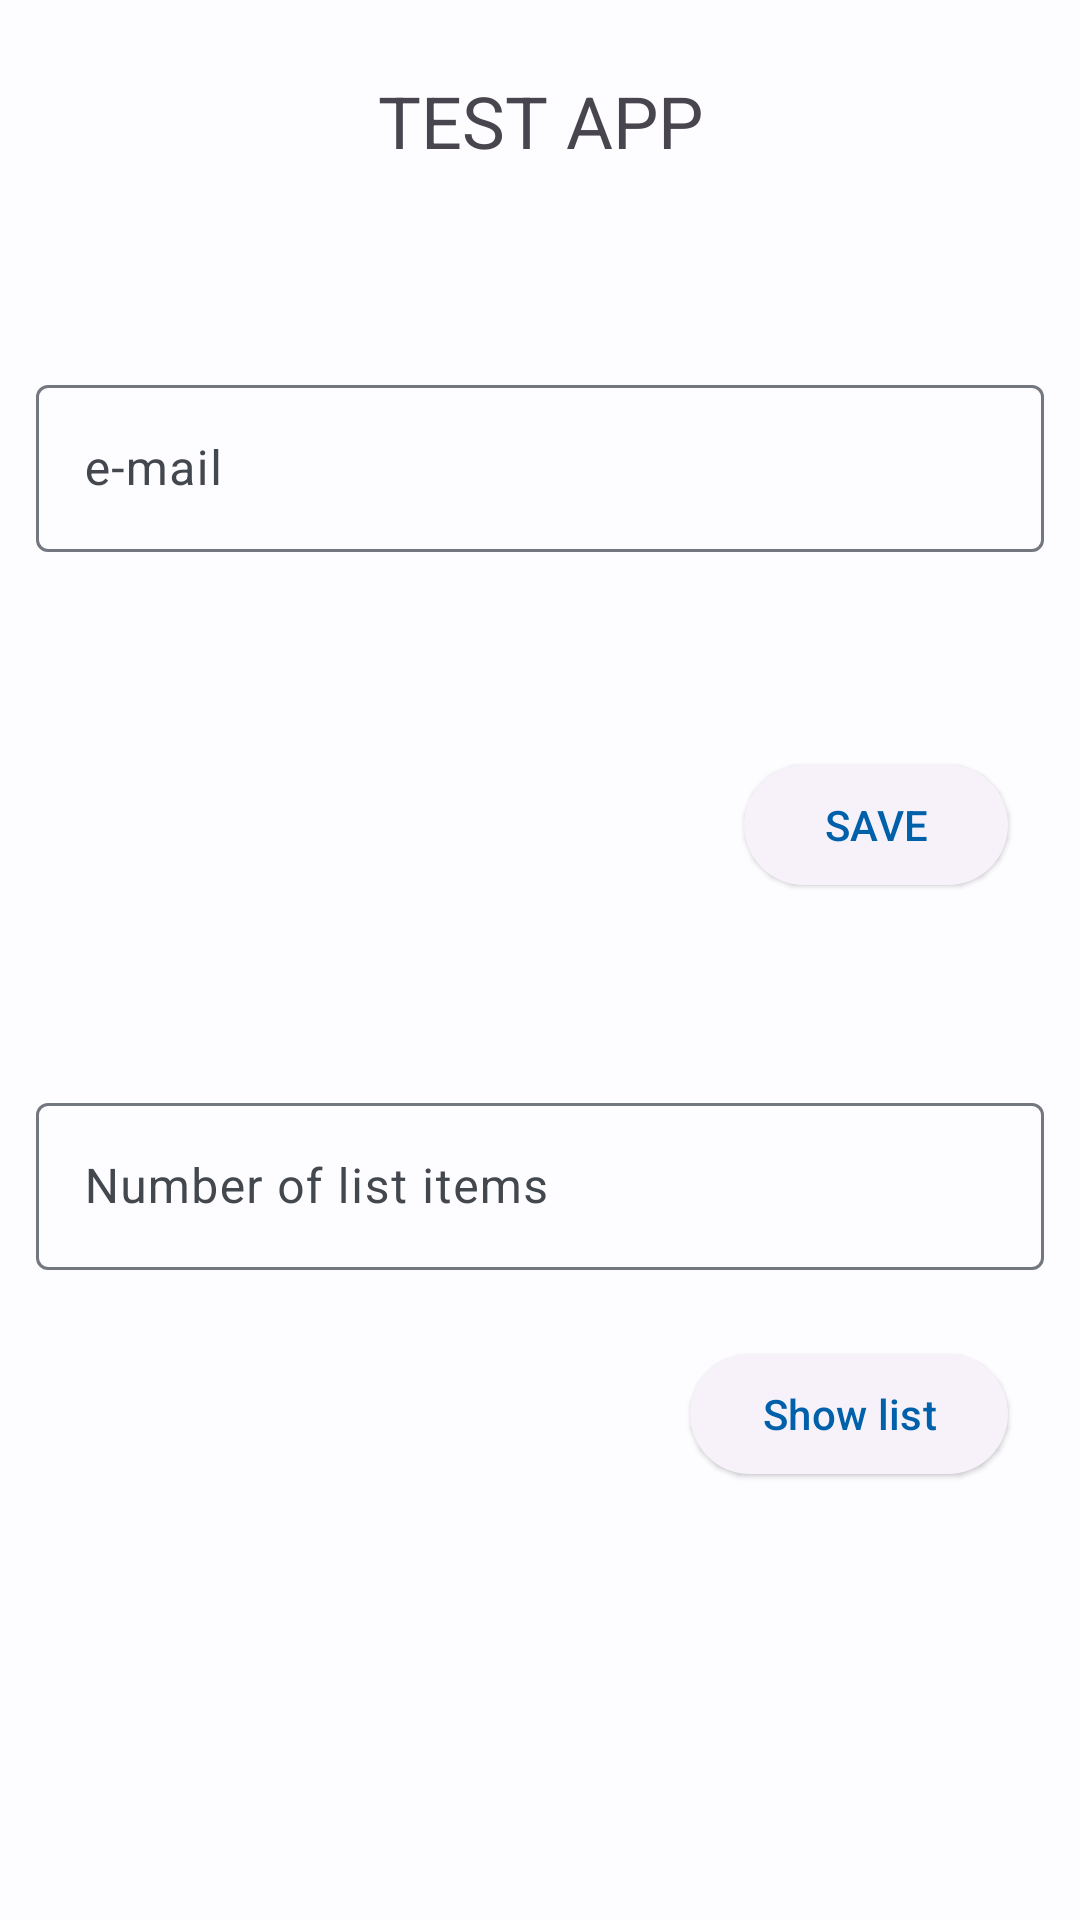

The Android layout XML behind this screen, and the referenced resources:
<!-- AndroidManifest.xml: application theme Theme.MyFirstTests -->
<!-- res/layout/activity_main.xml -->
<?xml version="1.0" encoding="utf-8"?>
<FrameLayout xmlns:android="http://schemas.android.com/apk/res/android"
    xmlns:app="http://schemas.android.com/apk/res-auto"
    xmlns:tools="http://schemas.android.com/tools"
    android:id="@+id/mainLayout"
    android:layout_width="match_parent"
    android:layout_height="match_parent"
    tools:context=".ui.MainActivity">

    <androidx.constraintlayout.widget.ConstraintLayout
        android:layout_width="match_parent"
        android:layout_height="match_parent">

        <com.google.android.material.textview.MaterialTextView
            android:id="@+id/title"
            android:layout_width="match_parent"
            android:layout_height="wrap_content"
            android:layout_margin="@dimen/decaMargin"
            android:gravity="center"
            android:text="@string/title"
            android:textSize="@dimen/titleSize"
            app:layout_constraintTop_toTopOf="parent" />

        <com.google.android.material.textfield.TextInputLayout
            android:id="@+id/inputBox"
            android:layout_width="match_parent"
            android:layout_height="wrap_content"
            android:layout_margin="@dimen/milliMargin"
            android:hint="@string/eMail"
            app:layout_constraintBottom_toBottomOf="parent"
            app:layout_constraintTop_toTopOf="parent"
            app:layout_constraintVertical_bias="0.2">

            <com.google.android.material.textfield.TextInputEditText
                android:id="@+id/inputText"
                android:layout_width="match_parent"
                android:layout_height="match_parent"
                android:imeOptions="actionDone"
                android:inputType="textEmailAddress"
                android:minHeight="@dimen/minHeight" />

        </com.google.android.material.textfield.TextInputLayout>

        <com.google.android.material.textview.MaterialTextView
            android:id="@+id/inputCopy"
            android:layout_width="match_parent"
            android:layout_height="wrap_content"
            android:layout_margin="@dimen/decaMargin"
            app:layout_constraintTop_toBottomOf="@id/inputBox" />

        <com.google.android.material.button.MaterialButton
            android:id="@+id/saveButton"
            style="@style/Widget.Material3.Button.ElevatedButton"
            android:layout_width="wrap_content"
            android:layout_height="wrap_content"
            android:layout_margin="@dimen/decaMargin"
            android:text="@string/save"
            app:layout_constraintEnd_toEndOf="parent"
            app:layout_constraintTop_toBottomOf="@id/inputCopy" />

        <com.google.android.material.textfield.TextInputLayout
            android:id="@+id/listItemsInputBox"
            android:layout_width="match_parent"
            android:layout_height="wrap_content"
            android:layout_margin="@dimen/milliMargin"
            android:hint="@string/numberOfListItems"
            app:layout_constraintBottom_toBottomOf="parent"
            app:layout_constraintTop_toBottomOf="@id/saveButton"
            app:layout_constraintVertical_bias="0.2">

            <com.google.android.material.textfield.TextInputEditText
                android:id="@+id/listItemsInputText"
                android:layout_width="match_parent"
                android:layout_height="match_parent"
                android:imeOptions="actionDone"
                android:inputType="number"
                android:minHeight="@dimen/minHeight" />

        </com.google.android.material.textfield.TextInputLayout>

        <com.google.android.material.button.MaterialButton
            android:id="@+id/listFragmentButton"
            style="@style/Widget.Material3.Button.ElevatedButton"
            android:layout_width="wrap_content"
            android:layout_height="wrap_content"
            android:layout_margin="@dimen/decaMargin"
            android:text="@string/showList"
            app:layout_constraintEnd_toEndOf="parent"
            app:layout_constraintTop_toBottomOf="@id/listItemsInputBox" />

    </androidx.constraintlayout.widget.ConstraintLayout>
</FrameLayout>
<!-- resources referenced by this layout -->
<resources>
  <dimen name="decaMargin">24dp</dimen>
  <dimen name="milliMargin">12dp</dimen>
  <dimen name="minHeight">48dp</dimen>
  <dimen name="titleSize">24sp</dimen>
  <string name="eMail">e-mail</string>
  <string name="numberOfListItems">Number of list items</string>
  <string name="save">SAVE</string>
  <string name="showList">Show list</string>
  <string name="title">TEST APP</string>
  <style name="Theme.MyFirstTests" parent="Base.Theme.MyFirstTests" />
  <color name="md_theme_light_primary">#0060AA</color>
  <color name="md_theme_light_onPrimary">#FFFFFF</color>
  <color name="md_theme_light_primaryContainer">#D3E4FF</color>
  <color name="md_theme_light_onPrimaryContainer">#001C38</color>
  <color name="md_theme_light_secondary">#545F70</color>
  <color name="md_theme_light_onSecondary">#FFFFFF</color>
  <color name="md_theme_light_secondaryContainer">#D8E3F8</color>
  <color name="md_theme_light_onSecondaryContainer">#111C2B</color>
  <color name="md_theme_light_tertiary">#6D5677</color>
  <color name="md_theme_light_onTertiary">#FFFFFF</color>
  <color name="md_theme_light_tertiaryContainer">#F5D9FF</color>
  <color name="md_theme_light_onTertiaryContainer">#261430</color>
  <color name="md_theme_light_error">#BA1A1A</color>
  <color name="md_theme_light_errorContainer">#FFDAD6</color>
  <color name="md_theme_light_onError">#FFFFFF</color>
  <color name="md_theme_light_onErrorContainer">#410002</color>
  <color name="md_theme_light_background">#FDFCFF</color>
  <color name="md_theme_light_onBackground">#1A1C1E</color>
  <color name="md_theme_light_surface">#FDFCFF</color>
  <color name="md_theme_light_onSurface">#1A1C1E</color>
  <color name="md_theme_light_surfaceVariant">#DFE2EB</color>
  <color name="md_theme_light_onSurfaceVariant">#43474E</color>
  <color name="md_theme_light_outline">#73777F</color>
  <color name="md_theme_light_inverseOnSurface">#F1F0F4</color>
  <color name="md_theme_light_inverseSurface">#2F3033</color>
  <color name="md_theme_light_inversePrimary">#A3C9FF</color>
</resources>
